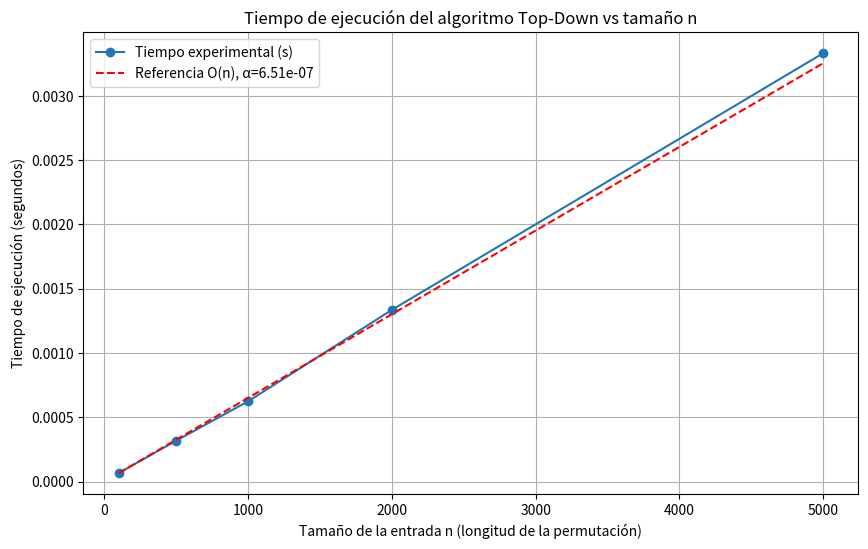

Write Python code to recreate this figure.
import time
import random
import matplotlib.pyplot as plt
import numpy as np

def contar_subarreglos_topdown(n, p, q):
    pos_p = [0] * (n + 2)  # +2 para incluir n+1
    pos_q = [0] * (n + 2)
    for i in range(n):
        pos_p[p[i]] = i
        pos_q[q[i]] = i
    pos_p[n + 1] = n
    pos_q[n + 1] = n

    memoL, memoR, memoDP = {}, {}, {}

    def L(x):
        if x == 0: return 0
        if x in memoL: return memoL[x]
        if x == 1: res = min(pos_p[1], pos_q[1])
        else: res = min(L(x-1), pos_p[x], pos_q[x])
        memoL[x] = res
        return res

    def R(x):
        if x == 0: return n - 1
        if x in memoR: return memoR[x]
        if x == 1: res = max(pos_p[1], pos_q[1])
        else: res = max(R(x-1), pos_p[x], pos_q[x])
        memoR[x] = res
        return res

    def A(x):
        l, r = L(x), R(x)
        if l > r: return 0
        return (l + 1) * (n - r)

    def DP(x):
        if x in memoDP: return memoDP[x]
        if x == 1:
            l1, r1 = min(pos_p[1], pos_q[1]), max(pos_p[1], pos_q[1])
            left_count = l1 * (l1 + 1) // 2
            right_count = (n - r1 - 1) * (n - r1) // 2
            mid_count = (r1 - l1 - 1) * (r1 - l1) // 2 if r1 > l1 + 1 else 0
            res = left_count + right_count + mid_count
        else:
            l_prev, r_prev = L(x-1), R(x-1)
            if l_prev > r_prev:
                res = 0
            else:
                res = 0
                if x <= n:
                    if pos_p[x] > r_prev and pos_q[x] > r_prev:
                        res += (l_prev + 1) * (min(pos_p[x], pos_q[x]) - r_prev)
                    if pos_p[x] < l_prev and pos_q[x] < l_prev:
                        res += (l_prev - max(pos_p[x], pos_q[x])) * (n - r_prev)
                    if (pos_p[x] < l_prev and pos_q[x] > r_prev) or (pos_q[x] < l_prev and pos_p[x] > r_prev):
                        left_part = l_prev - min(pos_p[x], pos_q[x])
                        right_part = max(pos_p[x], pos_q[x]) - r_prev
                        res += left_part * right_part
                else:
                    res = A(n)
        memoDP[x] = res
        return res

    total = 0
    for x in range(1, n + 2):
        total += DP(x)
    return total


# =====================
# Pruebas de ejemplos
# =====================
def pruebas_finales():
    casos = [
        {"n": 3, "p": [2, 3, 1], "q": [3, 1, 2], "esperado": 2},
        {"n": 4, "p": [1, 2, 3, 4], "q": [1, 3, 2, 4], "esperado": 9},
        {"n": 7, "p": [7, 3, 6, 2, 1, 5, 4], "q": [6, 7, 2, 5, 3, 1, 4], "esperado": 16},
    ]
    print("=== PRUEBAS DE EJEMPLOS ===")
    for i, caso in enumerate(casos, 1):
        resultado = contar_subarreglos_topdown(caso["n"], caso["p"], caso["q"])
        print(f"Caso {i}: resultado={resultado}, esperado={caso['esperado']}, "
              f"{'CORRECTO' if resultado == caso['esperado'] else 'INCORRECTO'}")


# =====================
# Experimento de tiempos con semilla fija
# =====================
def experimento_tiempos():
    random.seed(42)  # Semilla fija para reproducibilidad
    tamaños = [100, 500, 1000, 2000, 5000]
    tiempos = []

    for n in tamaños:
        p = list(range(1, n+1))
        q = list(range(1, n+1))
        random.shuffle(p)
        random.shuffle(q)
        start = time.time()
        contar_subarreglos_topdown(n, p, q)
        end = time.time()
        tiempos.append(end - start)
        print(f"n={n}, tiempo={end-start:.6f}s")

    # Comparación con f(x) = α * n (ajuste lineal teórico O(n))
    tiempos_normalizados = [t / n for t, n in zip(tiempos, tamaños)]
    cte = np.mean(tiempos_normalizados)

    plt.figure(figsize=(10, 6))
    plt.plot(tamaños, tiempos, 'o-', label="Tiempo experimental (s)")
    plt.plot(tamaños, [cte * n for n in tamaños], 'r--', label=f"Referencia O(n), α={cte:.2e}")
    plt.xlabel("Tamaño de la entrada n (longitud de la permutación)")
    plt.ylabel("Tiempo de ejecución (segundos)")
    plt.title("Tiempo de ejecución del algoritmo Top-Down vs tamaño n")
    plt.legend()
    plt.grid(True)
    plt.show()


if __name__ == "__main__":
    pruebas_finales()
    print("\n=== EXPERIMENTO DE TIEMPOS ===")
    experimento_tiempos()
